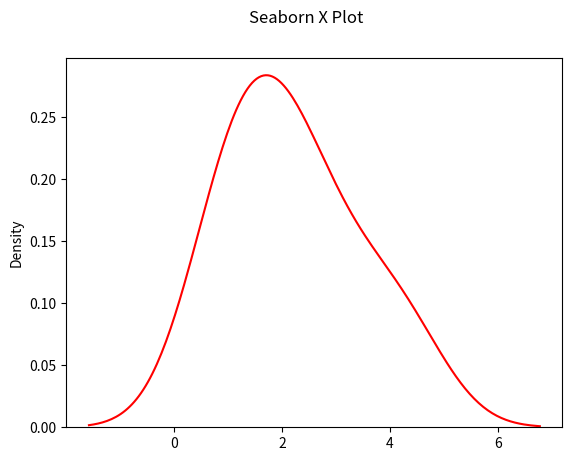
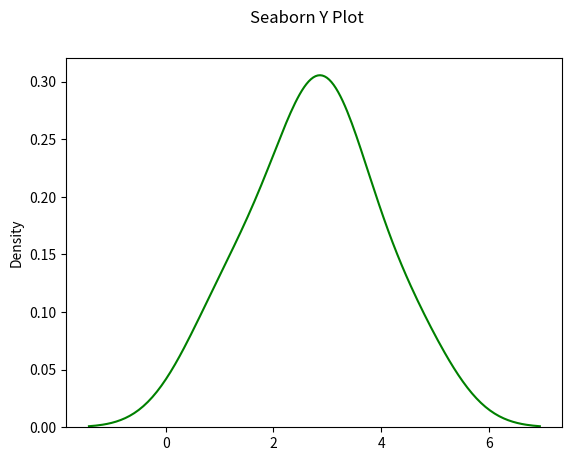
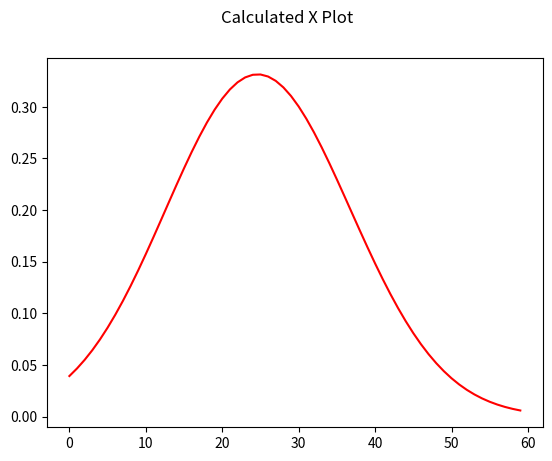
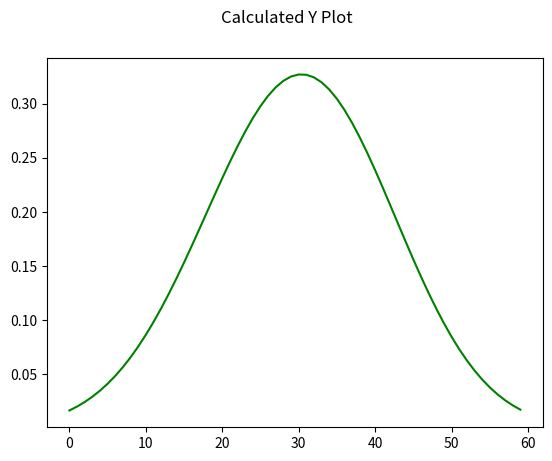

These charts were generated, in order, by the following Python code:
from matplotlib import pyplot as plt
import seaborn as sns
import numpy as np
import math


def seaborn_plots():
    plot1 = plt.figure(1)
    plot1.suptitle('Seaborn X Plot')
    sns.kdeplot(x, color="red")

    plot2 = plt.figure(2)
    plot2.suptitle('Seaborn Y Plot')
    sns.kdeplot(y, color="green")


def calculate_KDE(arr):
    n = 6

    # Calculate Average
    average = 0
    for i in range(n):
        average += arr[i]
    average /= 6

    # Calculate Standard Deviation
    standard_deviation = 0
    for i in range(n):
        standard_deviation += pow(arr[i] - average, 2)
    standard_deviation /= 6
    standard_deviation = math.sqrt(standard_deviation)

    # Calculate Function
    calculated = np.array([])

    pre = 1 / (math.sqrt(2 * math.pi) * standard_deviation * n)

    for i in np.arange(-1, 5, 0.1):
        exp_val = 0
        for k in range(n):
            k_average = 0
            for j in range(k +1):
                k_average += arr[j]
            k_average /= (k + 1)

            exp_val += (np.exp((-1/2) * pow((i - k_average) / standard_deviation, 2)))
        value = pre * exp_val
        calculated = np.append(calculated, value)

    return calculated


x = np.array([1, 1.02, 2, 2, 3, 4.2])
y = np.array([1.02, 2.009, 3.001, 3, 3.01, 4.5])

seaborn_plots()

# Draw X Plot
x_plot_value = calculate_KDE(x)
plot3 = plt.figure(3)
plot3.suptitle('Calculated X Plot')
plt.plot(x_plot_value, color="red")

# Draw Y Plot
y_plot_value = calculate_KDE(y)
plot4 = plt.figure(4)
plot4.suptitle('Calculated Y Plot')
plt.plot(y_plot_value, color="green")

plt.show()
